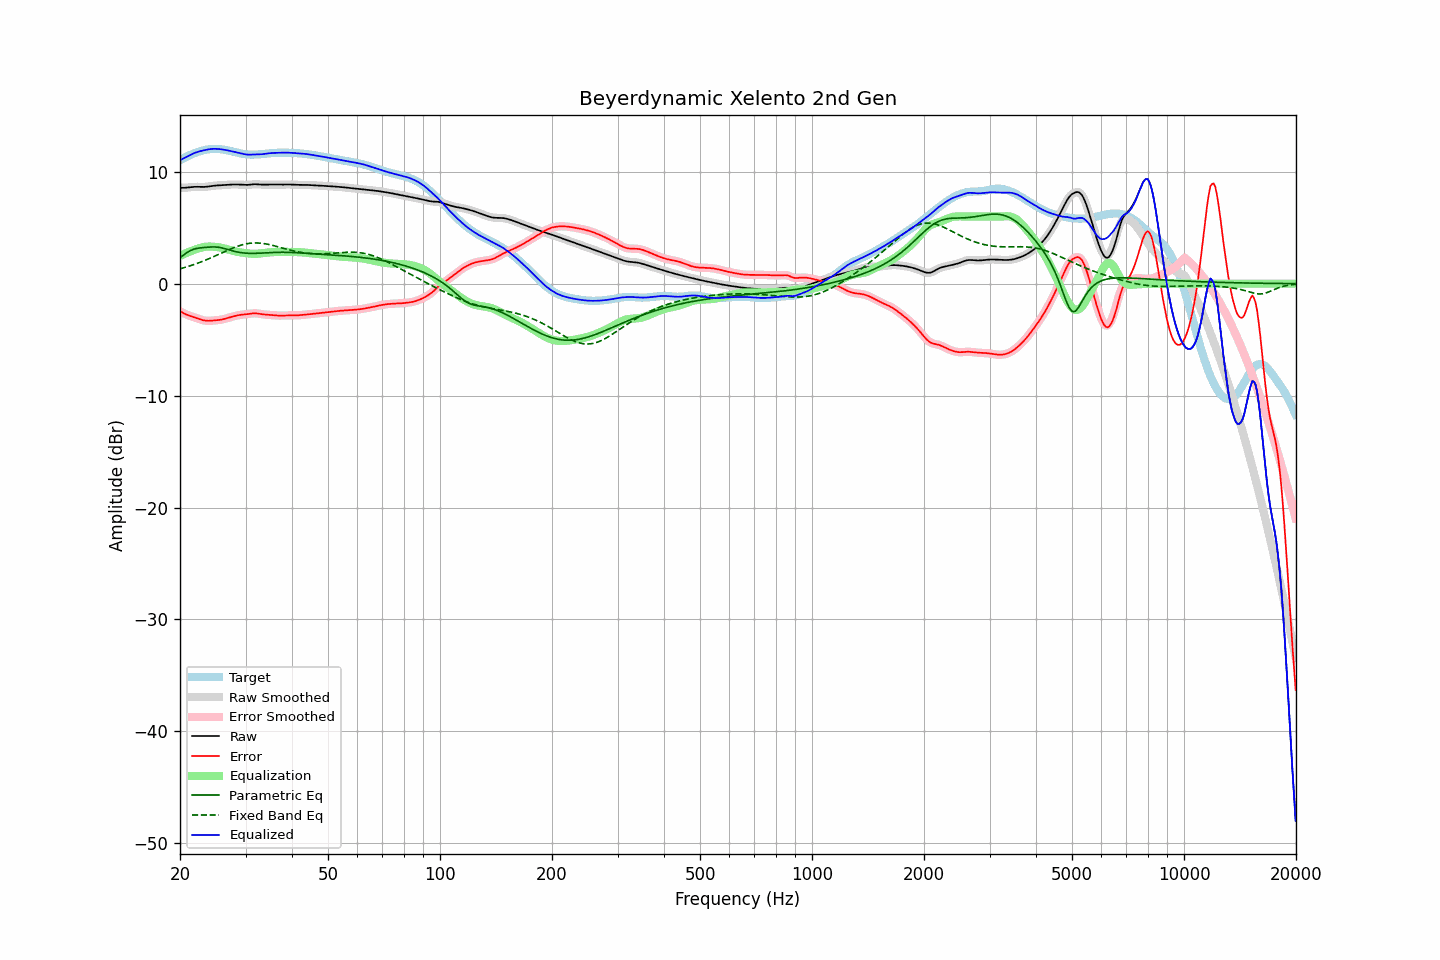

Values plotted in this chart, from the file beside it:
frequency, raw, error, smoothed, error_smoothed, equalization, parametric_eq, fixed_band_eq, equalized_raw, equalized_smoothed, target
20.00, 8.56, -2.46, 8.56, -2.46, 2.47, 2.32, 1.33, 11.03, 11.03, 11.02
20.20, 8.56, -2.54, 8.56, -2.54, 2.54, 2.43, 1.37, 11.11, 11.11, 11.10
20.40, 8.56, -2.62, 8.56, -2.62, 2.61, 2.54, 1.41, 11.18, 11.18, 11.18
20.61, 8.57, -2.69, 8.57, -2.69, 2.68, 2.64, 1.45, 11.25, 11.25, 11.26
20.81, 8.58, -2.76, 8.58, -2.76, 2.74, 2.74, 1.49, 11.32, 11.32, 11.34
21.02, 8.59, -2.82, 8.59, -2.82, 2.81, 2.83, 1.54, 11.40, 11.40, 11.41
21.23, 8.61, -2.87, 8.61, -2.87, 2.87, 2.92, 1.58, 11.47, 11.47, 11.48
21.44, 8.62, -2.92, 8.62, -2.92, 2.92, 2.99, 1.63, 11.55, 11.55, 11.54
21.66, 8.64, -2.97, 8.64, -2.97, 2.97, 3.05, 1.68, 11.61, 11.61, 11.60
21.87, 8.65, -3.01, 8.65, -3.02, 3.02, 3.09, 1.73, 11.67, 11.67, 11.66
22.09, 8.65, -3.07, 8.65, -3.06, 3.07, 3.14, 1.78, 11.73, 11.73, 11.72
22.31, 8.65, -3.12, 8.65, -3.12, 3.12, 3.16, 1.83, 11.77, 11.77, 11.77
22.54, 8.65, -3.17, 8.65, -3.17, 3.17, 3.19, 1.88, 11.82, 11.82, 11.81
22.76, 8.64, -3.21, 8.64, -3.21, 3.21, 3.20, 1.94, 11.86, 11.85, 11.86
22.99, 8.64, -3.26, 8.64, -3.26, 3.25, 3.22, 1.99, 11.89, 11.89, 11.90
23.22, 8.64, -3.29, 8.64, -3.29, 3.28, 3.23, 2.05, 11.92, 11.92, 11.93
23.45, 8.65, -3.31, 8.65, -3.31, 3.30, 3.24, 2.11, 11.95, 11.95, 11.96
23.69, 8.67, -3.32, 8.67, -3.32, 3.31, 3.26, 2.17, 11.98, 11.98, 11.98
23.92, 8.69, -3.32, 8.69, -3.32, 3.32, 3.27, 2.23, 12.00, 12.00, 12.01
24.16, 8.71, -3.31, 8.71, -3.31, 3.32, 3.27, 2.29, 12.02, 12.02, 12.02
24.40, 8.73, -3.30, 8.73, -3.30, 3.31, 3.28, 2.36, 12.04, 12.04, 12.03
24.65, 8.75, -3.29, 8.75, -3.29, 3.30, 3.28, 2.42, 12.05, 12.05, 12.04
24.89, 8.76, -3.28, 8.76, -3.28, 3.28, 3.28, 2.49, 12.05, 12.05, 12.04
25.14, 8.77, -3.27, 8.77, -3.26, 3.27, 3.27, 2.55, 12.04, 12.04, 12.04
25.39, 8.78, -3.25, 8.78, -3.25, 3.25, 3.25, 2.62, 12.03, 12.03, 12.03
25.65, 8.79, -3.23, 8.79, -3.23, 3.23, 3.22, 2.68, 12.01, 12.01, 12.02
25.91, 8.80, -3.21, 8.80, -3.20, 3.20, 3.20, 2.75, 11.99, 11.99, 12.00
26.16, 8.81, -3.17, 8.81, -3.17, 3.17, 3.16, 2.82, 11.97, 11.97, 11.98
26.43, 8.82, -3.14, 8.82, -3.14, 3.13, 3.12, 2.88, 11.95, 11.95, 11.95
26.69, 8.83, -3.10, 8.83, -3.10, 3.09, 3.08, 2.95, 11.93, 11.92, 11.93
26.96, 8.84, -3.05, 8.84, -3.05, 3.05, 3.04, 3.01, 11.90, 11.90, 11.89
27.23, 8.85, -3.01, 8.85, -3.01, 3.01, 3.00, 3.07, 11.86, 11.86, 11.86
27.50, 8.86, -2.97, 8.86, -2.97, 2.97, 2.96, 3.13, 11.83, 11.83, 11.83
27.77, 8.86, -2.93, 8.86, -2.93, 2.93, 2.92, 3.19, 11.79, 11.79, 11.79
28.05, 8.86, -2.89, 8.86, -2.89, 2.89, 2.88, 3.25, 11.76, 11.76, 11.75
28.33, 8.86, -2.86, 8.86, -2.86, 2.86, 2.85, 3.30, 11.72, 11.72, 11.72
28.62, 8.86, -2.83, 8.86, -2.83, 2.83, 2.82, 3.35, 11.69, 11.69, 11.69
28.90, 8.85, -2.80, 8.85, -2.80, 2.81, 2.79, 3.40, 11.66, 11.66, 11.65
29.19, 8.84, -2.78, 8.84, -2.78, 2.79, 2.77, 3.44, 11.63, 11.63, 11.62
29.48, 8.83, -2.77, 8.83, -2.77, 2.77, 2.75, 3.48, 11.60, 11.60, 11.60
29.78, 8.82, -2.75, 8.82, -2.75, 2.75, 2.74, 3.52, 11.57, 11.57, 11.58
30.08, 8.82, -2.74, 8.82, -2.74, 2.73, 2.72, 3.55, 11.55, 11.55, 11.56
30.38, 8.82, -2.72, 8.82, -2.72, 2.71, 2.71, 3.58, 11.53, 11.53, 11.54
30.68, 8.83, -2.70, 8.83, -2.70, 2.69, 2.71, 3.60, 11.52, 11.53, 11.53
30.99, 8.85, -2.68, 8.85, -2.68, 2.68, 2.71, 3.62, 11.53, 11.53, 11.53
31.30, 8.87, -2.66, 8.87, -2.66, 2.67, 2.71, 3.63, 11.54, 11.53, 11.52
31.61, 8.88, -2.65, 8.88, -2.65, 2.66, 2.71, 3.64, 11.54, 11.54, 11.53
31.93, 8.88, -2.65, 8.88, -2.65, 2.66, 2.71, 3.64, 11.55, 11.55, 11.53
32.24, 8.88, -2.66, 8.88, -2.66, 2.67, 2.71, 3.64, 11.55, 11.55, 11.54
32.57, 8.87, -2.68, 8.87, -2.68, 2.68, 2.72, 3.63, 11.55, 11.55, 11.55
32.89, 8.85, -2.71, 8.85, -2.71, 2.70, 2.73, 3.62, 11.55, 11.55, 11.56
33.22, 8.84, -2.73, 8.85, -2.73, 2.72, 2.73, 3.60, 11.56, 11.56, 11.58
33.55, 8.84, -2.75, 8.84, -2.75, 2.74, 2.74, 3.59, 11.58, 11.58, 11.59
33.89, 8.84, -2.76, 8.84, -2.76, 2.75, 2.75, 3.56, 11.60, 11.60, 11.61
34.23, 8.85, -2.77, 8.85, -2.77, 2.77, 2.76, 3.54, 11.62, 11.62, 11.62
34.57, 8.86, -2.78, 8.86, -2.78, 2.78, 2.77, 3.51, 11.64, 11.64, 11.64
34.92, 8.86, -2.79, 8.86, -2.79, 2.80, 2.78, 3.48, 11.66, 11.66, 11.65
35.27, 8.86, -2.80, 8.86, -2.80, 2.81, 2.78, 3.44, 11.67, 11.67, 11.66
35.62, 8.86, -2.82, 8.86, -2.82, 2.82, 2.79, 3.41, 11.68, 11.68, 11.68
35.97, 8.85, -2.83, 8.85, -2.83, 2.83, 2.79, 3.37, 11.68, 11.68, 11.68
... 635 more rows
